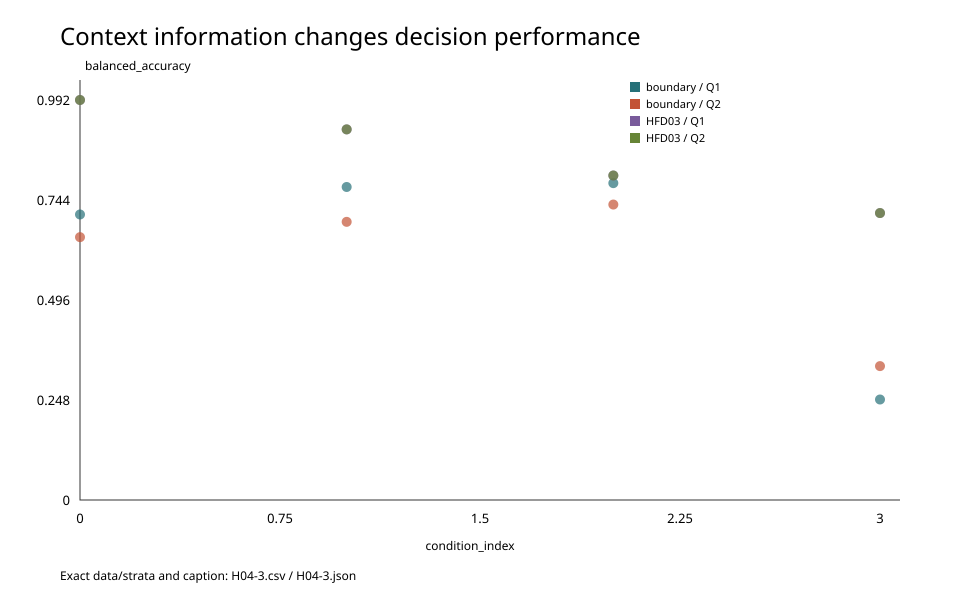

Values plotted in this chart, from the file beside it:
cohort, query, policy, condition_index, balanced_accuracy, FP, FN
boundary, Q1, B0_full, 0, 0.7082, 20, 4
boundary, Q1, B1_coarsened, 1, 0.7764, 14, 4
boundary, Q1, B2_unknown, 2, 0.7859, 16, 2
boundary, Q1, B3_label_only, 3, 0.2493, 32, 24
boundary, Q2, B0_full, 0, 0.652, 27, 4
boundary, Q2, B1_coarsened, 1, 0.69, 21, 5
boundary, Q2, B2_unknown, 2, 0.7328, 23, 2
boundary, Q2, B3_label_only, 3, 0.3321, 32, 17
HFD03, Q1, B0_full, 0, 0.9922, 4, 0
HFD03, Q1, B1_coarsened, 1, 0.9193, 19, 6
HFD03, Q1, B2_unknown, 2, 0.8049, 33, 18
HFD03, Q1, B3_label_only, 3, 0.7118, 147, 0
HFD03, Q2, B0_full, 0, 0.9922, 4, 0
HFD03, Q2, B1_coarsened, 1, 0.9193, 19, 6
HFD03, Q2, B2_unknown, 2, 0.8049, 33, 18
HFD03, Q2, B3_label_only, 3, 0.7118, 147, 0
